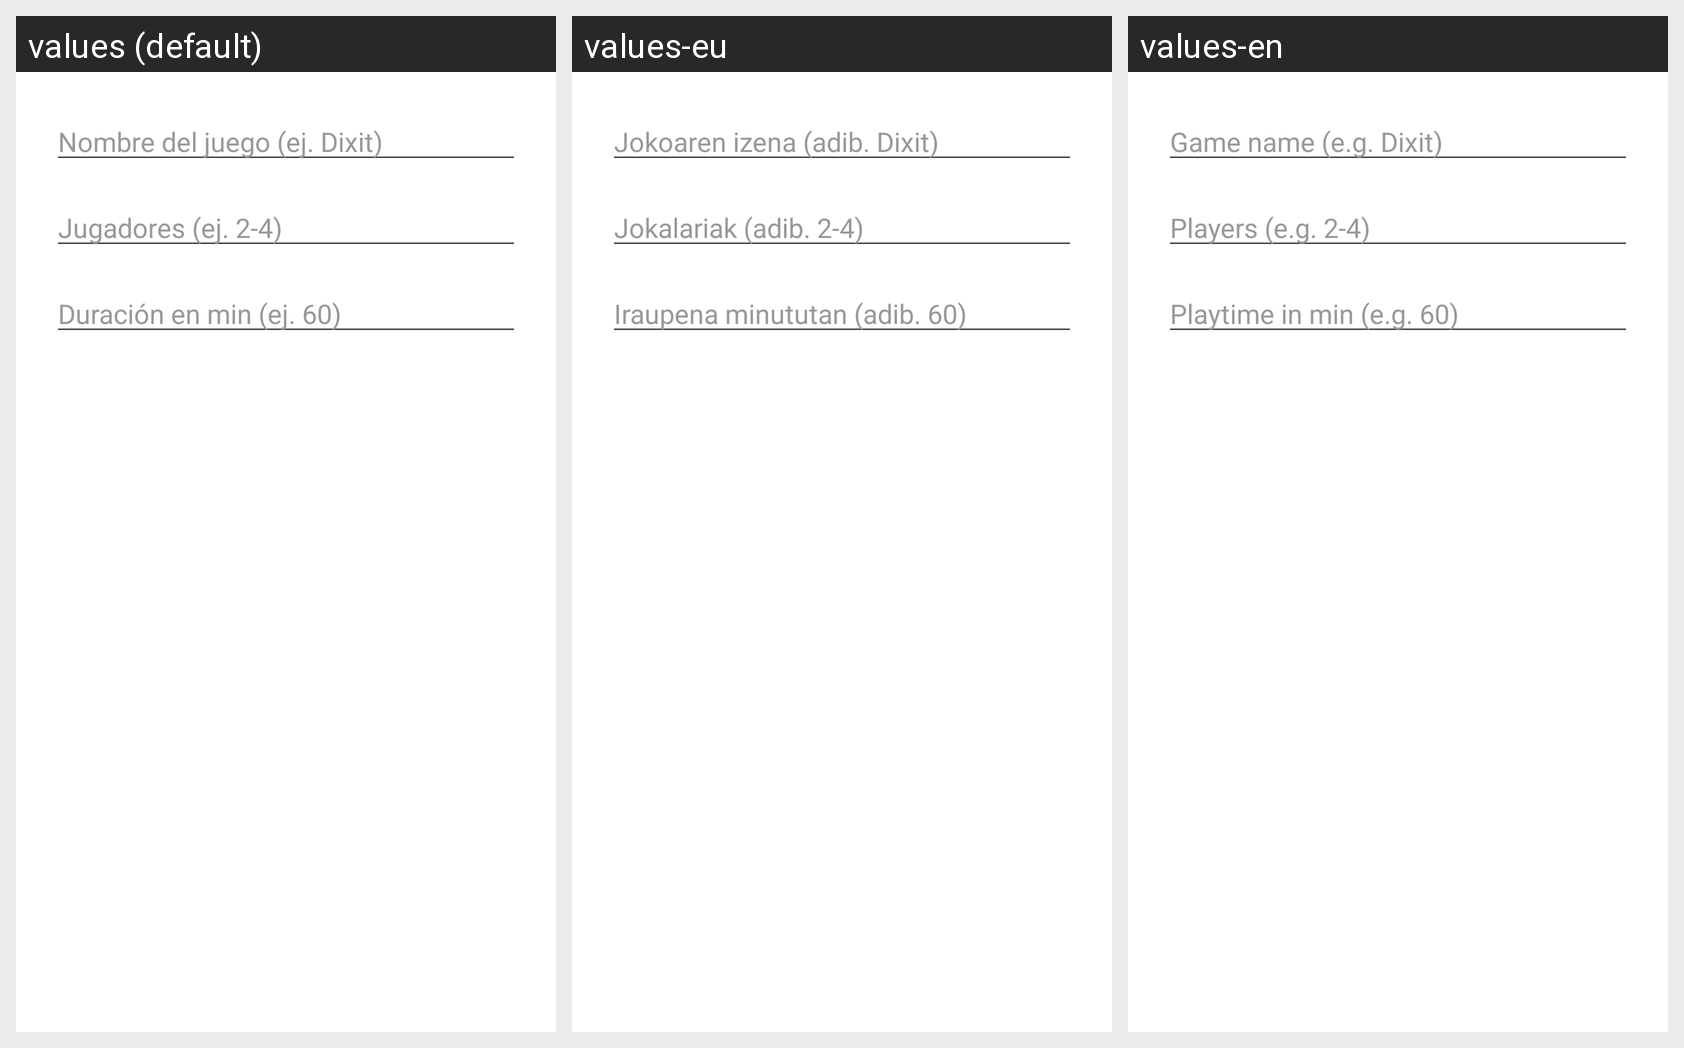

This grid shows one Android layout under several languages. Give, for every string resource on the screen, its name, the default text and each shown locale's text.
Android screen res/layout/dialog_anadir_juego.xml rendered under 3 locales, left to right: values (default), values-eu, values-en. Device: Nexus 5 (rendered at 1080×1920; each locale shown at half size, 540×960, under a caption strip naming it); theme Theme.ProyectoIndiv.
Strings drawn on this screen, with the default value and each locale's value (text and hints the layout hard-codes, and strings that could not be matched under every locale, appear in the picture but are not listed):

hint_nombre
  values: Nombre del juego (ej. Dixit)
  values-eu: Jokoaren izena (adib. Dixit)
  values-en: Game name (e.g. Dixit)

hint_jugadores
  values: Jugadores (ej. 2-4)
  values-eu: Jokalariak (adib. 2-4)
  values-en: Players (e.g. 2-4)

hint_duracion
  values: Duración en min (ej. 60)
  values-eu: Iraupena minututan (adib. 60)
  values-en: Playtime in min (e.g. 60)
